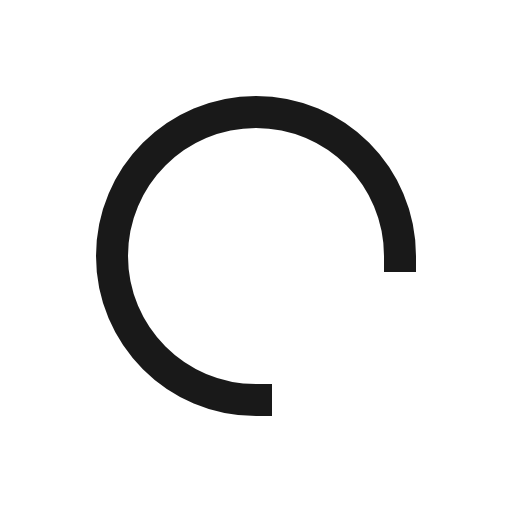
t = 0.00 s
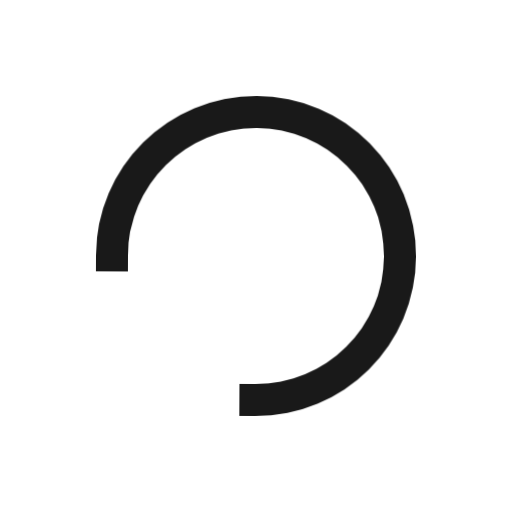
t = 0.19 s
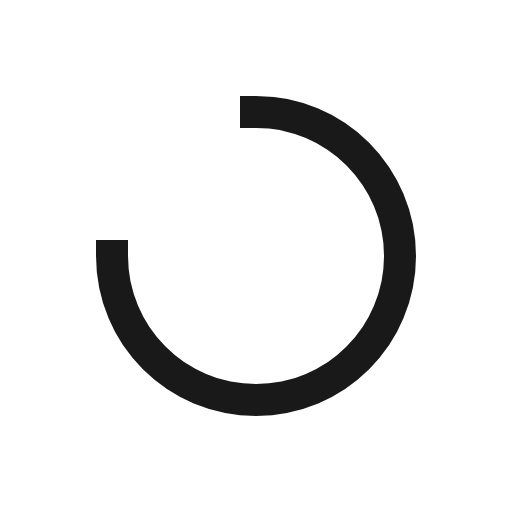
t = 0.38 s
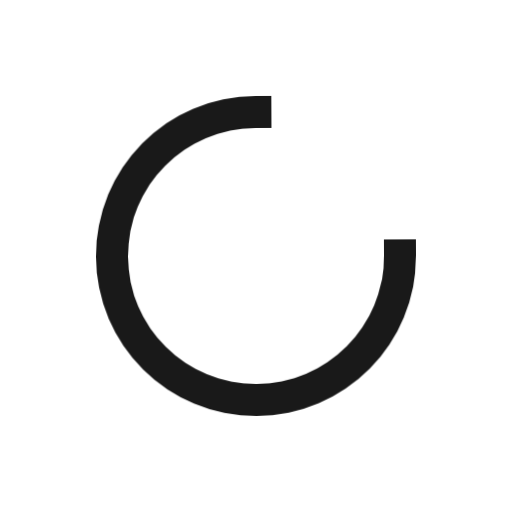
t = 0.56 s

The animated SVG that drew these frames (rendered in a browser with its animation timeline set to each time). Animation: 1 CSS @keyframes rule; one cycle of 0.75 s, repeats indefinitely.

<svg width="16" height="16" viewBox="0 0 16 16" fill="transparent"
  xmlns="http://www.w3.org/2000/svg">
  <style>.spinner{transform-origin:center;animation:spinner_animation .75s infinite
    linear}@keyframes spinner_animation{100%{transform:rotate(360deg)}}</style>
  <path
    d="M12.5 8C12.5 5.51472 10.4853 3.5 8 3.5C5.51472 3.5 3.5 5.51472 3.5 8C3.5 10.4853 5.51472 12.5 8 12.5"
    stroke="currentColor" stroke-opacity="0.9" stroke-linecap="square" stroke-linejoin="round"
    fill="none"
    class="spinner" />
</svg>